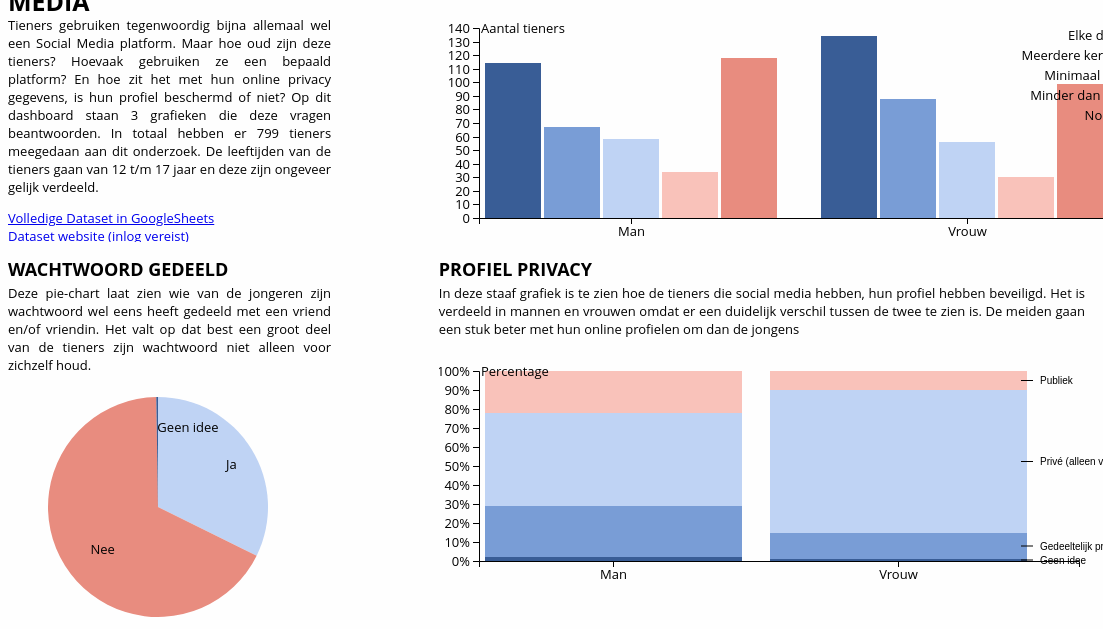
D3 v4 page, settled after 480 driven frames (8 s of simulated time); the page loaded 3 data file(s).


// ── password.js
var svgAge = d3.select("#pieChart"),
    width1 = +svgAge.attr("width"),
    height1 = +svgAge.attr("height"),
    radius1 = Math.min(width1, height1) / 2,
    g1 = svgAge.append("g").attr("transform", "translate(" + width1 / 2 + "," + height1 / 2 + ")");

/* Kleuren */
var color1 = d3.scaleOrdinal(["#BFD3F4", "#E88C7F", "#395D96", "#799DD6", "#F9C2BA", "#E26D5C"]);

var pie1 = d3.pie()
    .sort(null)
    .value(function(d) { return d.population; });

var path1 = d3.arc()
    .outerRadius(radius1 - 10)
    .innerRadius(0);

/*Labels */
var label1 = d3.arc()
    .outerRadius(radius1 - 40)
    .innerRadius(radius1 - 40);

/* Data uit CSV verzamelen  */
d3.csv("password.csv", function(d) {
  d.population = +d.population;
  return d;
}, function(error, data) {
  if (error) throw error;

  var arc1 = g1.selectAll(".arc1")
      .data(pie1(data))
      .enter().append("g")
      .attr("class", "arc1");

/* Maakt de pie chart */
  arc1.append("path")
      .attr("d", path1)
      .attr("fill", function(d) { return color1(d.data.shared); });

/* Tekst in de pie chart */
  arc1.append("text")
      .attr("transform", function(d) { return "translate(" + label1.centroid(d) + ")"; })
      .attr("dy", "0.35em")
      .text(function(d) { return d.data.shared; });
});




// ── profile.js
var svg = d3.select("#stackChart"),
    margin3 = {top: 20, right: 60, bottom: 30, left: 40},
    width3 = +svg.attr("width") - margin3.left - margin3.right,
    height3 = +svg.attr("height") - margin3.top - margin3.bottom,
    g3 = svg.append("g").attr("transform", "translate(" + margin3.left + "," + margin3.top + ")");

var x3 = d3.scaleBand()
    .rangeRound([0, width3])
    .padding(0.1)
    .align(0.1);

var y3 = d3.scaleLinear()
    .rangeRound([height3, 0]);

var z3 = d3.scaleOrdinal()
    .range(["#395D96", "#799DD6", "#BFD3F4", "#F9C2BA", "#E88C7F", "#E26D5C"]);

var stack = d3.stack()
    .offset(d3.stackOffsetExpand);

/* Data verzamelen uit CSV */
d3.csv("profile.csv", type, function(error, data) {
  if (error) throw error;

  data.sort(function(a, b) { return b[data.columns[1]] / b.total - a[data.columns[1]] / a.total; });

  x3.domain(data.map(function(d) { return d.Gender; }));
  z3.domain(data.columns.slice(1));

/* Maakt grafiek */
  var serie = g3.selectAll(".serie")
    .data(stack.keys(data.columns.slice(1))(data))
    .enter().append("g")
      .attr("class", "serie")
      .attr("fill", function(d) { return z3(d.key); });

  serie.selectAll("rect")
    .data(function(d) { return d; })
    .enter().append("rect")
      .attr("x", function(d) { return x3(d.data.Gender); })
      .attr("y", function(d) { return y3(d[1]); })
      .attr("height", function(d) { return y3(d[0]) - y3(d[1]); })
      .attr("width", x3.bandwidth());

/* Maakt X as */
  g3.append("g")
      .attr("class", "axis axis--x")
      .attr("transform", "translate(0," + height3 + ")")
      .call(d3.axisBottom(x3));

/* Maakt Y as incl label*/
  g3.append("g")
      .attr("class", "axis axis--y")
      .call(d3.axisLeft(y3).ticks(10, "%"))
    .append("text")
      .attr("x", 2)
      .attr("y", y(y.ticks().pop()) + 0.5)
      .attr("dy", "0.32em")
      .attr("fill", "#000")
      .attr("font-weight", "bold")
      .attr("text-anchor", "start")
      .text("Percentage");

/* Aanmaken legenda */
  var legend = serie.append("g")
      .attr("class", "legend")
      .attr("transform", function(d) { var d = d[d.length - 1]; return "translate(" + (x3(d.data.Gender) + x3.bandwidth()) + "," + ((y3(d[0]) + y3(d[1])) / 2) + ")"; });

  legend.append("line")
      .attr("x1", -6)
      .attr("x2", 6)
      .attr("stroke", "#000");

/* Tekst van legenda */
  legend.append("text")
      .attr("x", 13)
      .attr("dy", "0.35em")
      .attr("fill", "#000")
      .style("font", "10px sans-serif")
      .text(function(d) { return d.key; });
});

function type(d, i, columns) {
  for (i = 1, t = 0; i < columns.length; ++i) t += d[columns[i]] = +d[columns[i]];
  d.total = t;
  return d;
}

// ── usage.js
var svgUsage = d3.select("#barChart"),
    margin2 = {top: 20, right: 20, bottom: 30, left: 40},
    width2 = +svgUsage.attr("width") - margin2.left - margin2.right,
    height2 = +svgUsage.attr("height") - margin2.top - margin2.bottom,
    g2 = svgUsage.append("g").attr("transform", "translate(" + margin2.left + "," + margin2.top + ")");

var x0 = d3.scaleBand()
    .rangeRound([0, width2])
    .paddingInner(0.1);

var x1 = d3.scaleBand()
    .padding(0.05);

var y = d3.scaleLinear()
    .rangeRound([height2, 0]);

var z = d3.scaleOrdinal()
    .range(["#395D96", "#799DD6", "#BFD3F4", "#F9C2BA", "#E88C7F", "#E26D5C"]);

/* Data verzamelen uit CSV */
d3.csv("usage.csv", function(d, i, columns) {
  for (var i = 1, n = columns.length; i < n; ++i) d[columns[i]] = +d[columns[i]];
  return d;
}, function(error, data) {
  if (error) throw error;

  var keys = data.columns.slice(1);

  x0.domain(data.map(function(d) { return d.Gender; }));
  x1.domain(keys).rangeRound([0, x0.bandwidth()]);
  y.domain([0, d3.max(data, function(d) { return d3.max(keys, function(key) { return d[key]; }); })]).nice();

    
/* Maakt de chart */    
  g2.append("g")
    .selectAll("g")
    .data(data)
    .enter().append("g")
      .attr("transform", function(d) { return "translate(" + x0(d.Gender) + ",0)"; })
    .selectAll("rect")
    .data(function(d) { return keys.map(function(key) { return {key: key, value: d[key]}; }); })
    .enter().append("rect")
      .attr("x", function(d) { return x1(d.key); })
      .attr("y", function(d) { return y(d.value); })
      .attr("width", x1.bandwidth())
      .attr("height", function(d) { return height2 - y(d.value); })
      .attr("fill", function(d) { return z(d.key); });

/* X as */
  g2.append("g")
      .attr("class", "axis")
      .attr("transform", "translate(0," + height2 + ")")
      .call(d3.axisBottom(x0));

/* Y as incl label*/
  g2.append("g")
      .attr("class", "axis")
      .call(d3.axisLeft(y).ticks(null, "s"))
    .append("text")
      .attr("x", 2)
      .attr("y", y(y.ticks().pop()) + 0.5)
      .attr("dy", "0.32em")
      .attr("fill", "#000")
      .attr("font-weight", "bold")
      .attr("text-anchor", "start")
      .text("Aantal tieners");

/* Legenda */
  var legend2 = g2.append("g")
      .attr("font-family", "sans-serif")
      .attr("font-size", 9)
      .attr("text-anchor", "end")
        .selectAll("g")
        .data(keys.slice())
        .enter().append("g")
      .attr("transform", function(d, i) { return "translate(0," + i * 20 + ")"; });

  legend2.append("rect")
      .attr("x", width2 + 5)
      .attr("width", 15)
      .attr("height", 15)
      .attr("fill", z);

  legend2.append("text")
      .attr("x", width2 - 1)
      .attr("y", 8)
      .attr("dy", "0.32em")
      .text(function(d) { return d; });
});

### data: usage.csv
Gender, Elke dag, Meerdere keren, Minimaal 1x, Minder dan 1x, Nooit
Man, 114, 67, 58, 34, 118
Vrouw, 134, 88, 56, 30, 99

### data: profile.csv
Gender, Geen idee, Gedeeltelijk privé, Privé (alleen vrienden), Publiek
Man, 6, 78, 140, 64
Vrouw, 3, 46, 250, 34

### data: password.csv
shared, population
Ja, 258
Nee, 539
Geen idee, 2